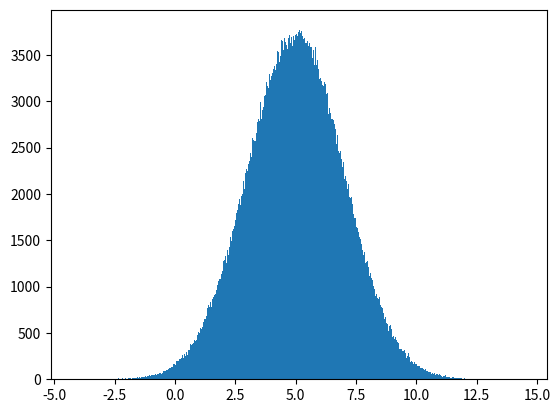
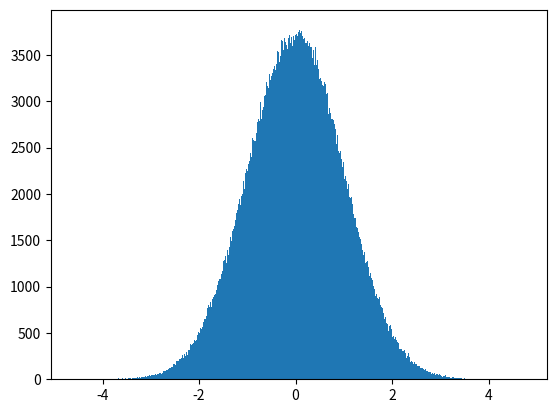
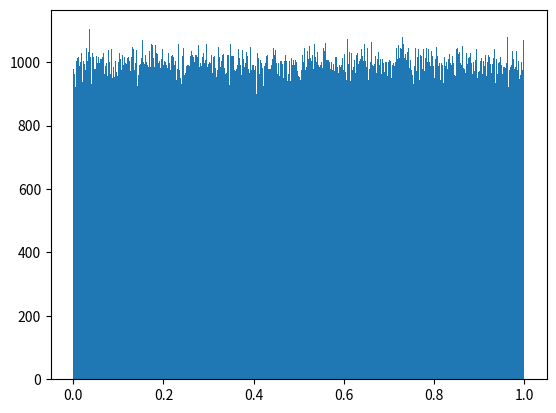

Here is the Python script that generated these plots, in order:
# -*- coding: utf-8 -*-
"""
Created on Fri Feb 25 11:09:49 2022

[redacted]
"""
import numpy as np
import matplotlib.pyplot as plt

# ================= Parameters ===================

mu = 5.0
sd = 2.0
data_cnt = 10**6
bin_cnt = 10**3

print("mean of array :", mu)
print("standard distribution of array :", sd)
# ================ Functions ===================

# Estimates gaussian distribution parameters from data using ML
def gaussian_estimation(vector):
    mu = np.mean(vector)
    sd = np.std(vector)

    return (mu,sd)

# Adjusts the data so it forms a gaussian with mean of 0 and std of 1
def gaussian_normalization(vector, char = None):

    if char is None:
        mu , sd = gaussian_estimation(vector)
    else:
        mu = char[2]
        sd = char[3]

    normalized = (vector-mu)/sd

    return normalized

def CDF(x, max_i = 100):
    sum = x
    value = x
    for i in np.arange(max_i)+1:
        value = value*x*x/(2.0*i+1)
        sum = sum + value

    return 0.5 + (sum/np.sqrt(2*np.pi))*np.exp(-1*(x*x)/2)

def gaussian_to_uniform(vector, if_normal = False):

    if (if_normal == False):
        vector = gaussian_normalization(vector)

    uni = np.apply_along_axis(CDF, 0, vector)

    return uni


# ========== Step1: Data Generation ============

data = np.random.normal(mu, sd, data_cnt)
plt.figure()
fig1 = plt.hist(data, bin_cnt)

# ========= Step2: Data Normalization ==========

data2 = gaussian_normalization(data)
plt.figure()
fig2 = plt.hist(data2, bin_cnt)

# ======== Step3: Data Uniformization ==========

data3 = gaussian_to_uniform(data2, if_normal = True)
plt.figure()
fig3 = plt.hist(data3, bin_cnt)
